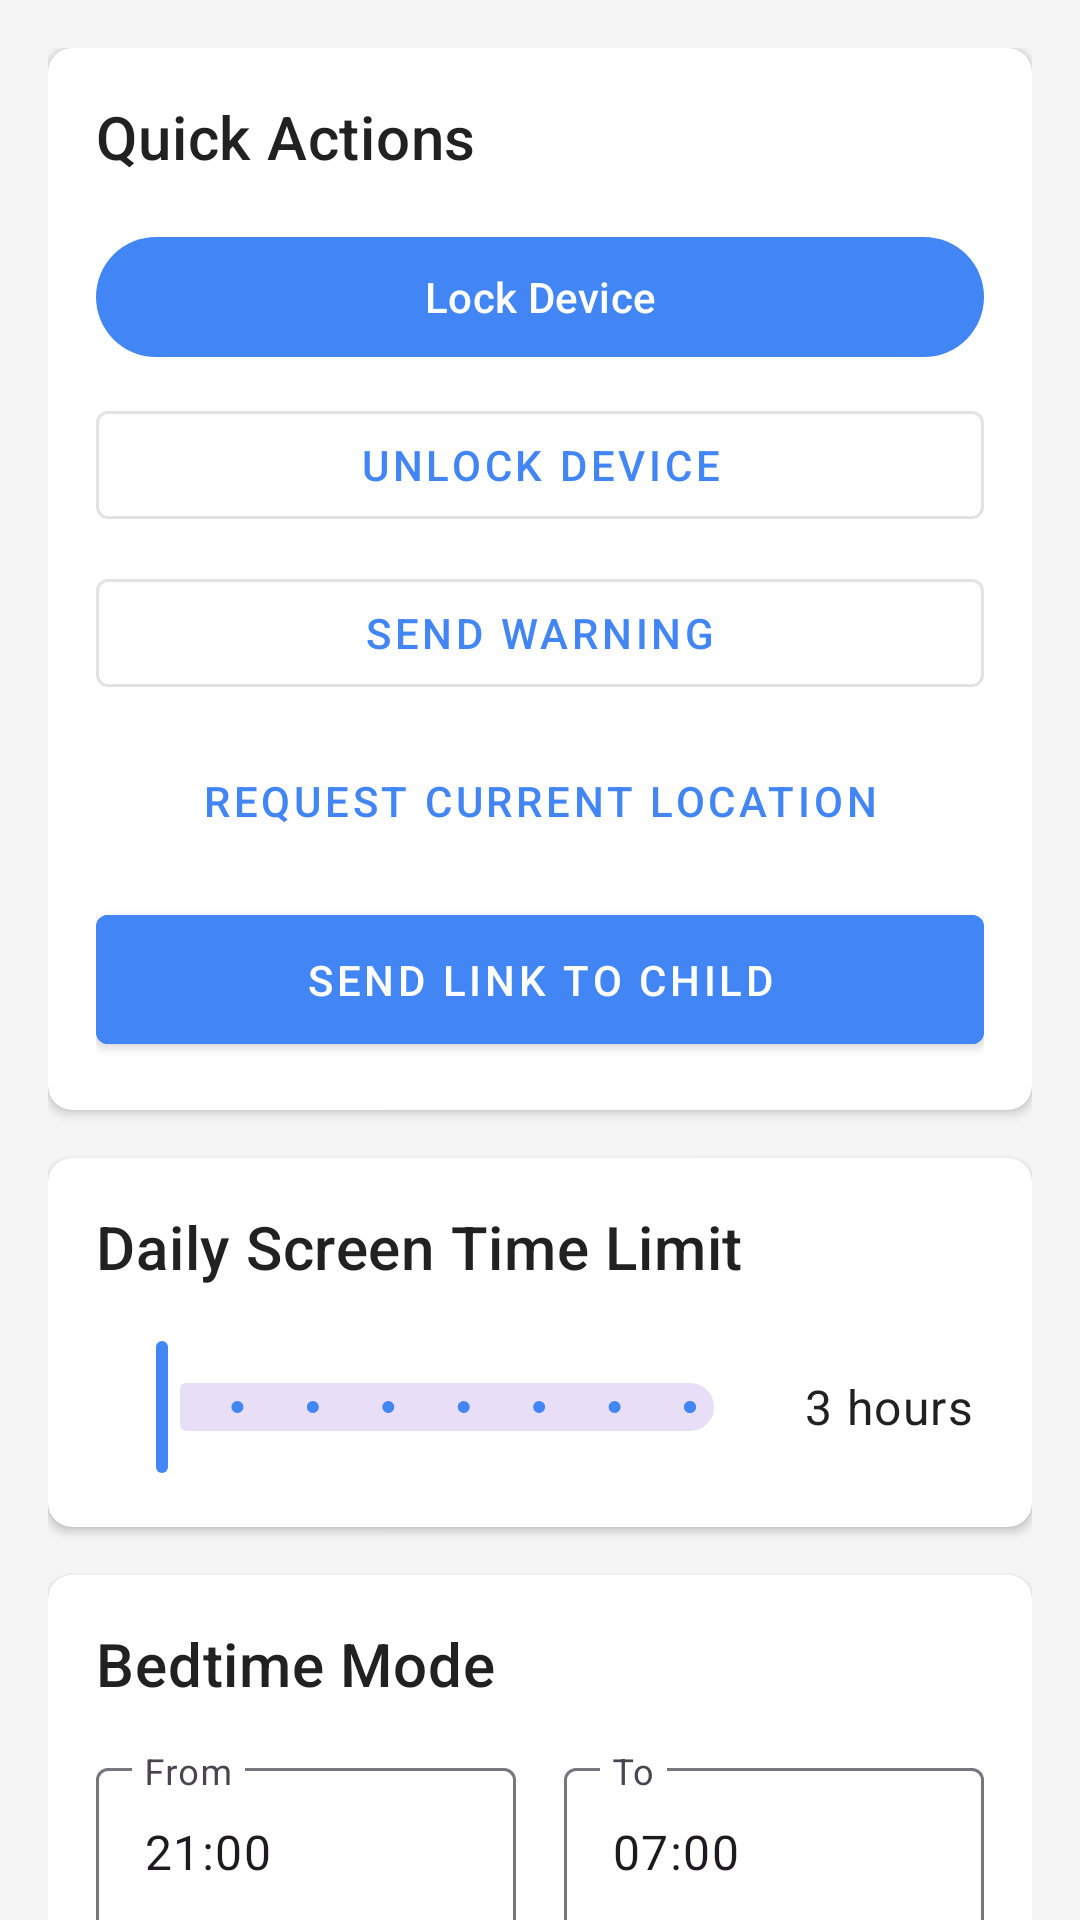

Android layout source for this screen:
<!-- AndroidManifest.xml: application theme Theme.GuideGrowth -->
<!-- res/layout/fragment_controls.xml -->
<?xml version="1.0" encoding="utf-8"?>
<androidx.core.widget.NestedScrollView xmlns:android="http://schemas.android.com/apk/res/android"
    xmlns:app="http://schemas.android.com/apk/res-auto"
    android:layout_width="match_parent"
    android:layout_height="match_parent"
    android:fillViewport="true">

    <androidx.constraintlayout.widget.ConstraintLayout
        android:layout_width="match_parent"
        android:layout_height="match_parent">

        <TextView
            android:id="@+id/no_child_selected_message"
            android:layout_width="0dp"
            android:layout_height="wrap_content"
            android:layout_marginStart="16dp"
            android:layout_marginEnd="16dp"
            android:gravity="center"
            android:text="Please select a child to access controls"
            android:textAppearance="@style/TextAppearance.MaterialComponents.Headline6"
            android:visibility="gone"
            app:layout_constraintBottom_toBottomOf="parent"
            app:layout_constraintEnd_toEndOf="parent"
            app:layout_constraintStart_toStartOf="parent"
            app:layout_constraintTop_toTopOf="parent" />

        <LinearLayout
            android:id="@+id/controls_container"
            android:layout_width="0dp"
            android:layout_height="wrap_content"
            android:orientation="vertical"
            android:padding="16dp"
            app:layout_constraintEnd_toEndOf="parent"
            app:layout_constraintStart_toStartOf="parent"
            app:layout_constraintTop_toTopOf="parent">

            
            <androidx.cardview.widget.CardView
                android:layout_width="match_parent"
                android:layout_height="wrap_content"
                android:layout_marginBottom="16dp"
                app:cardCornerRadius="8dp"
                app:cardElevation="2dp">

                <LinearLayout
                    android:layout_width="match_parent"
                    android:layout_height="wrap_content"
                    android:orientation="vertical"
                    android:padding="16dp">

                    <TextView
                        android:layout_width="match_parent"
                        android:layout_height="wrap_content"
                        android:text="Quick Actions"
                        android:textAppearance="@style/TextAppearance.MaterialComponents.Headline6" />

                    <com.google.android.material.button.MaterialButton
                        android:id="@+id/lock_device_button"
                        android:layout_width="match_parent"
                        android:layout_height="wrap_content"
                        android:layout_marginTop="16dp"
                        android:text="Lock Device" />

                    <com.google.android.material.button.MaterialButton
                        android:id="@+id/unlock_device_button"
                        style="@style/Widget.MaterialComponents.Button.OutlinedButton"
                        android:layout_width="match_parent"
                        android:layout_height="wrap_content"
                        android:layout_marginTop="8dp"
                        android:text="Unlock Device" />

                    <com.google.android.material.button.MaterialButton
                        android:id="@+id/send_warning_button"
                        style="@style/Widget.MaterialComponents.Button.OutlinedButton"
                        android:layout_width="match_parent"
                        android:layout_height="wrap_content"
                        android:layout_marginTop="8dp"
                        android:text="Send Warning" />

                    <com.google.android.material.button.MaterialButton
                        android:id="@+id/request_location_button"
                        style="@style/Widget.MaterialComponents.Button.TextButton"
                        android:layout_width="match_parent"
                        android:layout_height="wrap_content"
                        android:layout_marginTop="8dp"
                        android:text="Request Current Location" />

                    <com.google.android.material.button.MaterialButton
                        android:id="@+id/send_link_button"
                        style="@style/Widget.MaterialComponents.Button"
                        android:layout_width="match_parent"
                        android:layout_height="wrap_content"
                        android:layout_marginTop="8dp"
                        android:backgroundTint="@color/cheerful_blue"
                        android:text="Send Link to Child"
                        android:drawableStart="@android:drawable/ic_menu_share"
                        android:drawablePadding="8dp"
                        android:paddingVertical="12dp" />

                </LinearLayout>
            </androidx.cardview.widget.CardView>

            
            <androidx.cardview.widget.CardView
                android:layout_width="match_parent"
                android:layout_height="wrap_content"
                android:layout_marginBottom="16dp"
                app:cardCornerRadius="8dp"
                app:cardElevation="2dp">

                <LinearLayout
                    android:layout_width="match_parent"
                    android:layout_height="wrap_content"
                    android:orientation="vertical"
                    android:padding="16dp">

                    <TextView
                        android:layout_width="match_parent"
                        android:layout_height="wrap_content"
                        android:text="Daily Screen Time Limit"
                        android:textAppearance="@style/TextAppearance.MaterialComponents.Headline6" />

                    <LinearLayout
                        android:layout_width="match_parent"
                        android:layout_height="wrap_content"
                        android:layout_marginTop="16dp"
                        android:gravity="center_vertical"
                        android:orientation="horizontal">

                        <com.google.android.material.slider.Slider
                            android:id="@+id/screen_time_limit_slider"
                            android:layout_width="0dp"
                            android:layout_height="wrap_content"
                            android:layout_weight="1"
                            android:stepSize="1"
                            android:valueFrom="1"
                            android:valueTo="8" />

                        <TextView
                            android:id="@+id/screen_time_limit_value"
                            android:layout_width="wrap_content"
                            android:layout_height="wrap_content"
                            android:layout_marginStart="16dp"
                            android:minWidth="60dp"
                            android:text="3 hours"
                            android:textAppearance="@style/TextAppearance.MaterialComponents.Body1" />

                    </LinearLayout>

                </LinearLayout>
            </androidx.cardview.widget.CardView>

            
            <androidx.cardview.widget.CardView
                android:layout_width="match_parent"
                android:layout_height="wrap_content"
                android:layout_marginBottom="16dp"
                app:cardCornerRadius="8dp"
                app:cardElevation="2dp">

                <LinearLayout
                    android:layout_width="match_parent"
                    android:layout_height="wrap_content"
                    android:orientation="vertical"
                    android:padding="16dp">

                    <TextView
                        android:layout_width="match_parent"
                        android:layout_height="wrap_content"
                        android:text="Bedtime Mode"
                        android:textAppearance="@style/TextAppearance.MaterialComponents.Headline6" />

                    <LinearLayout
                        android:layout_width="match_parent"
                        android:layout_height="wrap_content"
                        android:layout_marginTop="16dp"
                        android:orientation="horizontal">

                        <com.google.android.material.textfield.TextInputLayout
                            android:layout_width="0dp"
                            android:layout_height="wrap_content"
                            android:layout_marginEnd="8dp"
                            android:layout_weight="1"
                            android:hint="From">

                            <com.google.android.material.textfield.TextInputEditText
                                android:id="@+id/bedtime_start_input"
                                android:layout_width="match_parent"
                                android:layout_height="wrap_content"
                                android:inputType="time"
                                android:text="21:00" />
                        </com.google.android.material.textfield.TextInputLayout>

                        <com.google.android.material.textfield.TextInputLayout
                            android:layout_width="0dp"
                            android:layout_height="wrap_content"
                            android:layout_marginStart="8dp"
                            android:layout_weight="1"
                            android:hint="To">

                            <com.google.android.material.textfield.TextInputEditText
                                android:id="@+id/bedtime_end_input"
                                android:layout_width="match_parent"
                                android:layout_height="wrap_content"
                                android:inputType="time"
                                android:text="07:00" />
                        </com.google.android.material.textfield.TextInputLayout>
                    </LinearLayout>

                </LinearLayout>
            </androidx.cardview.widget.CardView>

            
            <FrameLayout
                android:layout_width="match_parent"
                android:layout_height="wrap_content"
                android:layout_marginTop="16dp">

                <Button
                    android:id="@+id/save_limits_button"
                    android:layout_width="match_parent"
                    android:layout_height="wrap_content"
                    android:text="Save Limits" />

                <ProgressBar
                    android:id="@+id/saving_progress"
                    android:layout_width="24dp"
                    android:layout_height="24dp"
                    android:layout_gravity="center_vertical|end"
                    android:layout_marginEnd="16dp"
                    android:visibility="gone" />
            </FrameLayout>

            <ProgressBar
                android:id="@+id/sending_progress"
                style="?android:attr/progressBarStyle"
                android:layout_width="wrap_content"
                android:layout_height="wrap_content"
                android:layout_gravity="center"
                android:layout_marginTop="8dp"
                android:visibility="gone" />

        </LinearLayout>

    </androidx.constraintlayout.widget.ConstraintLayout>
</androidx.core.widget.NestedScrollView>
<!-- resources referenced by this layout -->
<resources>
  <color name="cheerful_blue">#4285F4</color>
  <style name="Theme.GuideGrowth" parent="Base.Theme.GuideGrowth" />
  <style name="Base.Theme.GuideGrowth" parent="Theme.Material3.DayNight.NoActionBar">
          
          
          <item name="colorPrimary">@color/cheerful_blue</item>
          <item name="colorPrimaryVariant">@color/primary_variant</item>
          <item name="colorOnPrimary">@color/white</item>
          
          <item name="colorSecondary">@color/secondary</item>
          <item name="colorSecondaryVariant">@color/secondary_variant</item>
          <item name="colorOnSecondary">@color/black</item>
          
          <item name="android:statusBarColor">@color/primary_variant</item>
          
          <item name="android:colorBackground">@color/background</item>
          <item name="colorSurface">@color/surface</item>
          
          <item name="android:textColorPrimary">@color/text_primary</item>
          <item name="android:textColorSecondary">@color/text_secondary</item>
          
          <item name="textAppearanceHeadline6">@style/TextAppearance.App.Headline6</item>
          <item name="textAppearanceSubtitle1">@style/TextAppearance.App.Subtitle1</item>
          <item name="textAppearanceBody1">@style/TextAppearance.App.Body1</item>
      </style>
  <color name="primary_variant">#3367D6</color>
  <color name="white">#FFFFFFFF</color>
  <color name="secondary">#FF9800</color>
  <color name="secondary_variant">#F57C00</color>
  <color name="black">#FF000000</color>
  <color name="background">#F5F5F5</color>
  <color name="surface">#FFFFFF</color>
  <color name="text_primary">#212121</color>
  <color name="text_secondary">#757575</color>
  <style name="TextAppearance.App.Headline6" parent="TextAppearance.Material3.HeadlineMedium">
          <item name="android:textSize">20sp</item>
          <item name="android:fontFamily">sans-serif-medium</item>
          <item name="android:letterSpacing">0.0125</item>
      </style>
  <style name="TextAppearance.App.Subtitle1" parent="TextAppearance.Material3.TitleMedium">
          <item name="android:textSize">16sp</item>
          <item name="android:fontFamily">sans-serif</item>
          <item name="android:letterSpacing">0.009375</item>
      </style>
  <style name="TextAppearance.App.Body1" parent="TextAppearance.Material3.BodyMedium">
          <item name="android:textSize">14sp</item>
          <item name="android:fontFamily">sans-serif</item>
          <item name="android:letterSpacing">0.03125</item>
      </style>
</resources>
